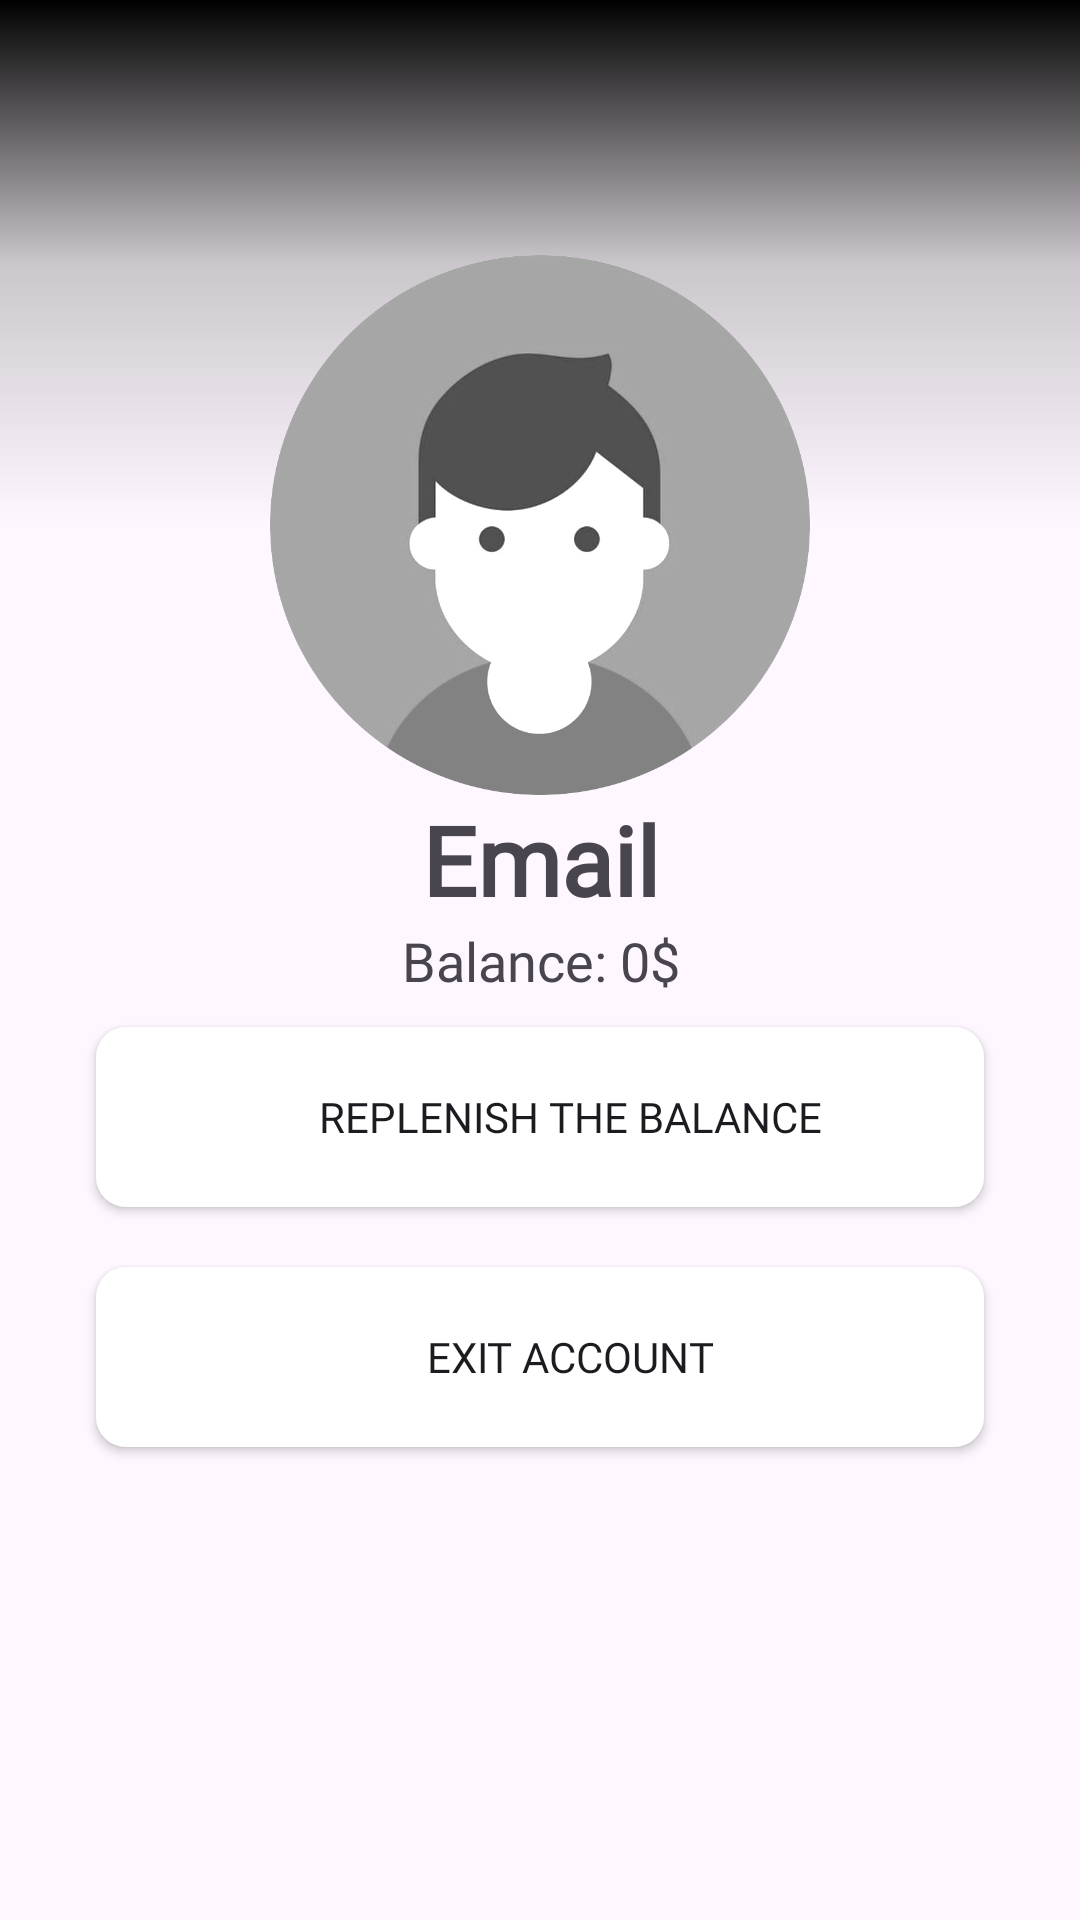

Android layout source for this screen:
<!-- AndroidManifest.xml: application theme Theme.ITISshop -->
<!-- res/layout/fragment_profile.xml -->
<?xml version="1.0" encoding="utf-8"?>
<androidx.constraintlayout.widget.ConstraintLayout xmlns:android="http://schemas.android.com/apk/res/android"
    xmlns:app="http://schemas.android.com/apk/res-auto"
    xmlns:tools="http://schemas.android.com/tools"
    android:layout_width="match_parent"
    android:layout_height="match_parent"
    tools:context=".ProfileFragment">

    <ScrollView
        android:layout_width="match_parent"
        android:layout_height="match_parent">

        <LinearLayout
            android:layout_width="match_parent"
            android:layout_height="wrap_content"
            android:orientation="vertical">

            <androidx.constraintlayout.widget.ConstraintLayout
                android:layout_width="match_parent"
                android:layout_height="match_parent">

                <androidx.constraintlayout.widget.Guideline
                    android:id="@+id/guideline"
                    android:layout_width="wrap_content"
                    android:layout_height="wrap_content"
                    app:layout_constraintGuide_percent="0.5"/>

                <View
                    android:id="@+id/background"
                    android:layout_width="wrap_content"
                    android:layout_height="175dp"
                    android:background="@drawable/top_to_bottom_gradient"
                    app:layout_constraintEnd_toEndOf="parent"
                    app:layout_constraintStart_toStartOf="parent"
                    app:layout_constraintTop_toTopOf="parent"
                    app:layout_constraintBottom_toTopOf="@id/guideline"
                    tools:ignore="ContentDescription" />

                <ImageView
                    android:id="@+id/profile"
                    android:layout_width="288dp"
                    android:layout_height="180dp"
                    android:src="@drawable/cropped_image"
                    app:layout_constraintBottom_toBottomOf="@+id/background"
                    app:layout_constraintEnd_toEndOf="@+id/background"
                    app:layout_constraintStart_toStartOf="@+id/background"
                    app:layout_constraintTop_toBottomOf="@+id/background"
                    app:layout_constraintVertical_bias="0.432"
                    tools:ignore="ContentDescription" />


                <TextView
                    style="@style/TextViewTitle"
                    android:id="@+id/tv_email"
                    android:layout_width="wrap_content"
                    android:layout_height="wrap_content"
                    android:text="@string/email"
                    app:layout_constraintEnd_toEndOf="@+id/profile"
                    app:layout_constraintStart_toStartOf="@+id/profile"
                    app:layout_constraintTop_toBottomOf="@+id/profile" />

                <TextView
                    style="@style/TextViewSecondary"
                    android:id="@+id/balance"
                    android:layout_width="wrap_content"
                    android:layout_height="wrap_content"
                    android:text="@string/balance"
                    app:layout_constraintEnd_toEndOf="@+id/tv_email"
                    app:layout_constraintStart_toStartOf="@+id/tv_email"
                    app:layout_constraintTop_toBottomOf="@+id/tv_email" />

                <LinearLayout
                    android:layout_width="match_parent"
                    android:layout_height="match_parent"
                    android:orientation="vertical"
                    app:layout_constraintBottom_toBottomOf="parent"
                    app:layout_constraintEnd_toEndOf="parent"
                    app:layout_constraintStart_toStartOf="parent"
                    app:layout_constraintTop_toBottomOf="@id/balance">

                    <androidx.appcompat.widget.AppCompatButton
                        android:id="@+id/addition"
                        android:layout_width="match_parent"
                        android:layout_height="60dp"
                        android:layout_marginStart="32dp"
                        android:layout_marginTop="10dp"
                        android:layout_marginEnd="32dp"
                        android:layout_marginBottom="10dp"
                        android:background="@drawable/button_background"
                        android:drawableStart="@drawable/baseline_add_box_24"
                        android:drawablePadding="20dp"
                        android:fontFamily="@font/graphik_medium"
                        android:paddingStart="20dp"
                        android:text="@string/addition"
                        tools:ignore="RtlSymmetry" />

                    <androidx.appcompat.widget.AppCompatButton
                        android:id="@+id/button_exit"
                        android:layout_width="match_parent"
                        android:layout_height="60dp"
                        android:layout_marginStart="32dp"
                        android:layout_marginTop="10dp"
                        android:layout_marginEnd="32dp"
                        android:layout_marginBottom="10dp"
                        android:background="@drawable/button_background"
                        android:drawableStart="@drawable/baseline_exit_to_app_24"
                        android:drawablePadding="20dp"
                        android:fontFamily="@font/graphik_medium"
                        android:paddingStart="20dp"
                        android:text="@string/exit_account"
                        tools:ignore="RtlSymmetry" />

                </LinearLayout>
            </androidx.constraintlayout.widget.ConstraintLayout>
        </LinearLayout>
    </ScrollView>
</androidx.constraintlayout.widget.ConstraintLayout>
<!-- resources referenced by this layout -->
<resources>
  <!-- drawable button_background (drawable) -->
  <?xml version="1.0" encoding="utf-8"?>
  <selector xmlns:android="http://schemas.android.com/apk/res/android">
  <item>
      <shape android:shape="rectangle">
          <solid android:color="#ffffff"/>
          <corners android:radius="10dp"/>
      </shape>
  
  </item>
  
  </selector>
  <!-- drawable cropped_image: png bitmap (drawable, 130158 bytes) -->
  <!-- drawable top_to_bottom_gradient (drawable) -->
  <?xml version="1.0" encoding="utf-8"?>
  <shape xmlns:android="http://schemas.android.com/apk/res/android" android:shape="rectangle" >
  
      <gradient
          android:angle="-90"
          android:endColor="#00000000"
          android:centerColor="#33000000"
          android:startColor="#FF000000"
          android:type="linear" />
  
      <corners
          android:radius="0dp" />
  
  </shape>
  <string name="addition">Replenish the balance</string>
  <string name="balance">Balance: 0$</string>
  <string name="email">Email</string>
  <string name="exit_account">Exit account</string>
  <style name="TextViewSecondary">
          <item name="android:textStyle">normal</item>
          <item name="android:textSize">16sp</item>
          <item name="textFillColor">@color/secondary_text</item>
          <item name="android:layout_width">wrap_content</item>
          <item name="android:layout_height">wrap_content</item>
      </style>
  <style name="TextViewTitle">
          <item name="fontFamily">@font/graphik_medium</item>
          <item name="android:textStyle">bold</item>
          <item name="android:textSize">32sp</item>
          <item name="android:layout_width">wrap_content</item>
          <item name="android:layout_height">wrap_content</item>
      </style>
  <style name="Theme.ITISshop" parent="Base.Theme.ITISshop" />
  <color name="secondary_text">#99000000</color>
  <style name="Base.Theme.ITISshop" parent="Theme.Material3.DayNight.NoActionBar">
      </style>
</resources>
